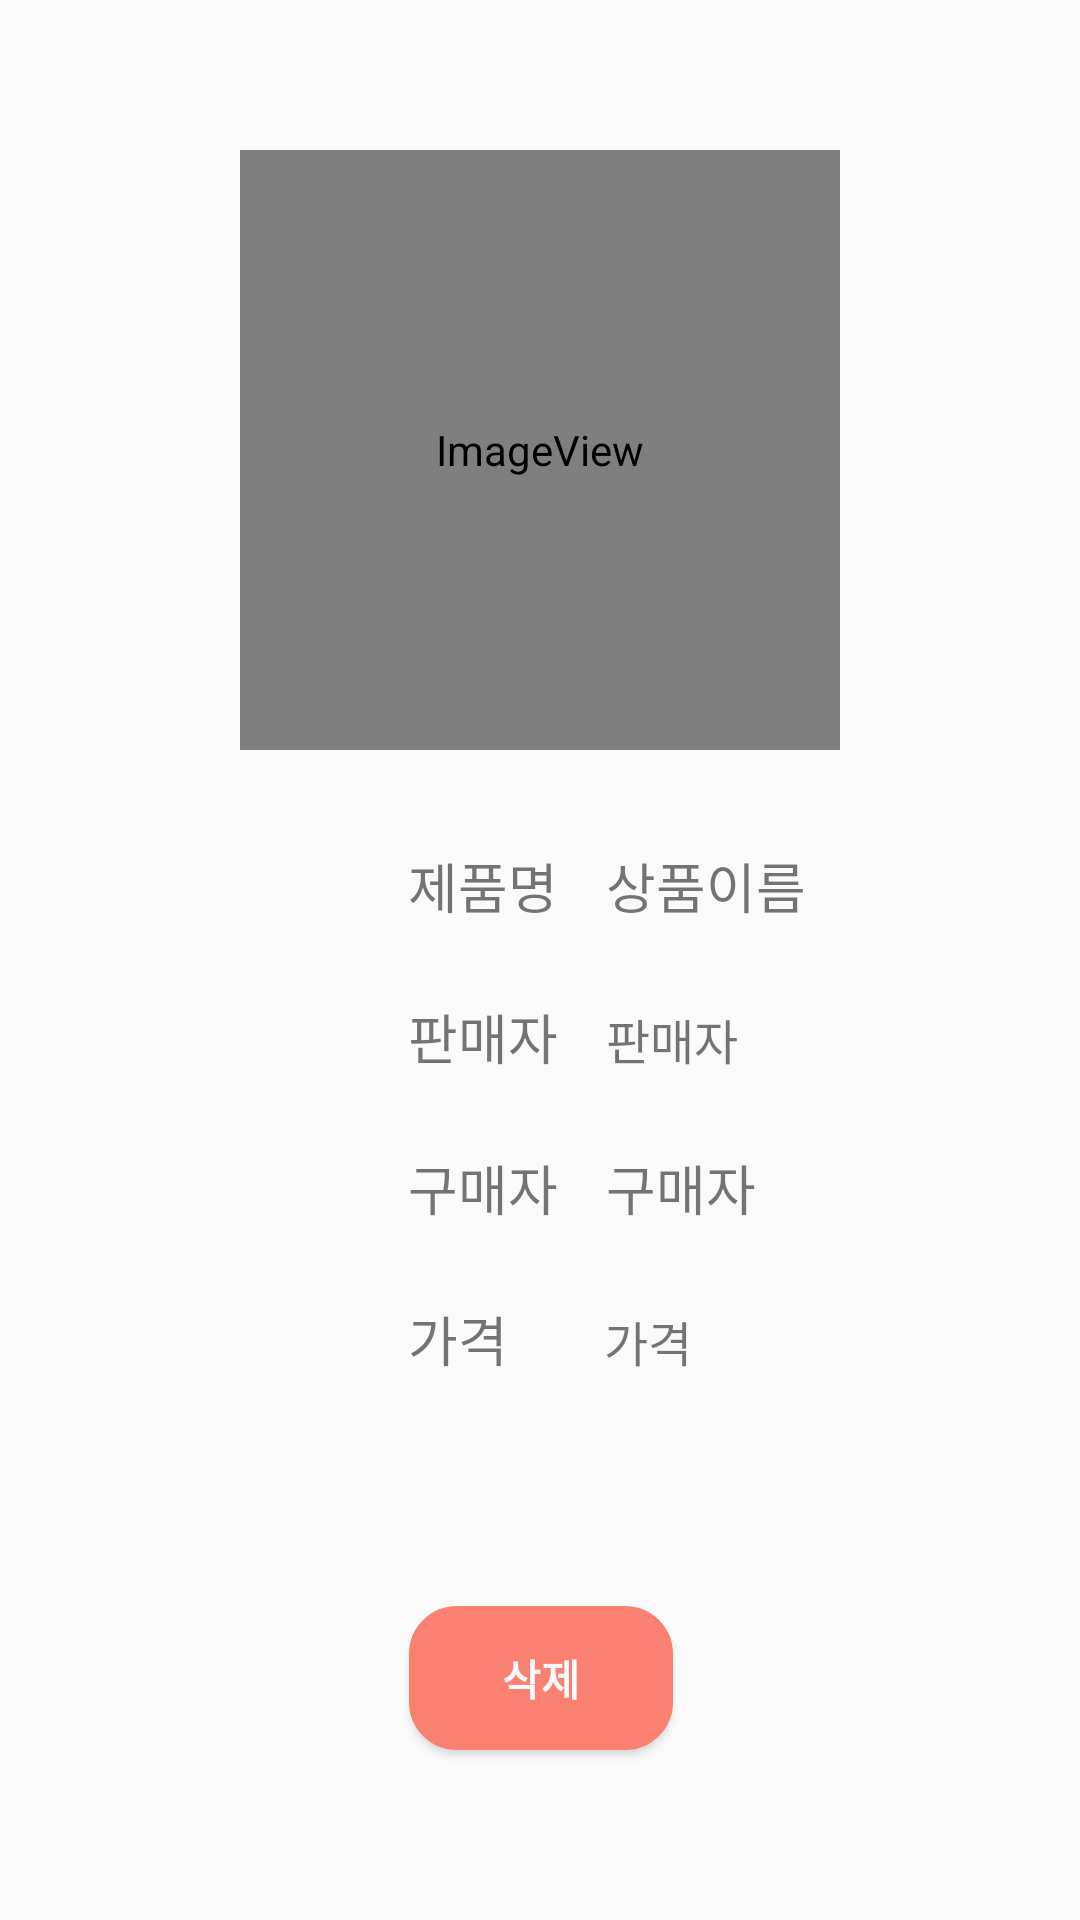

This screen was rendered from an Android layout file. Write that file and the resources it references.
<!-- AndroidManifest.xml: application theme AppTheme -->
<!-- res/layout/activity_complete_detail.xml -->
<?xml version="1.0" encoding="utf-8"?>
<androidx.constraintlayout.widget.ConstraintLayout xmlns:android="http://schemas.android.com/apk/res/android"
    xmlns:app="http://schemas.android.com/apk/res-auto"
    xmlns:tools="http://schemas.android.com/tools"
    android:id="@+id/linearLayout"
    android:layout_width="match_parent"
    android:layout_height="match_parent"
    android:orientation="vertical"
    tools:context=".CompleteDetailActivity">

    <ImageView
        android:id="@+id/iv_cd_profile"
        android:layout_width="200dp"
        android:layout_height="200dp"
        android:layout_marginTop="50dp"
        app:layout_constraintEnd_toEndOf="parent"
        app:layout_constraintStart_toStartOf="parent"
        app:layout_constraintTop_toTopOf="parent"
        app:srcCompat="@android:drawable/sym_def_app_icon" />

    <TextView
        android:id="@+id/tv_cd_name"
        android:layout_width="wrap_content"
        android:layout_height="wrap_content"
        android:layout_marginStart="16dp"
        android:layout_marginLeft="16dp"
        android:text="상품이름"
        android:textSize="18sp"
        app:layout_constraintBaseline_toBaselineOf="@+id/textView70"
        app:layout_constraintStart_toEndOf="@+id/textView70" />

    <TextView
        android:id="@+id/tv_cd_buyer"
        android:layout_width="wrap_content"
        android:layout_height="wrap_content"
        android:layout_marginStart="16dp"
        android:layout_marginLeft="16dp"
        android:text="구매자"
        android:textSize="18sp"
        app:layout_constraintBaseline_toBaselineOf="@+id/textView71"
        app:layout_constraintStart_toEndOf="@+id/textView71" />

    <TextView
        android:id="@+id/textView70"
        android:layout_width="wrap_content"
        android:layout_height="wrap_content"
        android:layout_marginStart="136dp"
        android:layout_marginLeft="136dp"
        android:layout_marginTop="32dp"
        android:text="제품명"
        android:textSize="18sp"
        app:layout_constraintStart_toStartOf="parent"
        app:layout_constraintTop_toBottomOf="@+id/iv_cd_profile" />

    <TextView
        android:id="@+id/textView72"
        android:layout_width="wrap_content"
        android:layout_height="wrap_content"
        android:layout_marginStart="136dp"
        android:layout_marginLeft="136dp"
        android:layout_marginTop="24dp"
        android:text="판매자"
        android:textSize="18sp"
        app:layout_constraintStart_toStartOf="parent"
        app:layout_constraintTop_toBottomOf="@+id/textView70" />

    <TextView
        android:id="@+id/textView73"
        android:layout_width="wrap_content"
        android:layout_height="wrap_content"
        android:layout_marginStart="136dp"
        android:layout_marginLeft="136dp"
        android:layout_marginTop="24dp"
        android:text="가격"
        android:textSize="18sp"
        app:layout_constraintStart_toStartOf="parent"
        app:layout_constraintTop_toBottomOf="@+id/textView71" />

    <TextView
        android:id="@+id/textView71"
        android:layout_width="wrap_content"
        android:layout_height="wrap_content"
        android:layout_marginStart="136dp"
        android:layout_marginLeft="136dp"
        android:layout_marginTop="24dp"
        android:text="구매자"
        android:textSize="18sp"
        app:layout_constraintStart_toStartOf="parent"
        app:layout_constraintTop_toBottomOf="@+id/textView72" />

    <ImageView
        android:id="@+id/img_btn_cdBack"
        android:layout_width="50dp"
        android:layout_height="50dp"
        android:layout_marginStart="16dp"
        android:layout_marginLeft="16dp"
        android:layout_marginBottom="16dp"
        app:layout_constraintBottom_toBottomOf="parent"
        app:layout_constraintStart_toStartOf="parent"
        app:srcCompat="@drawable/back" />

    <TextView
        android:id="@+id/tv_cd_seller"
        android:layout_width="wrap_content"
        android:layout_height="wrap_content"
        android:layout_marginStart="16dp"
        android:layout_marginLeft="16dp"
        android:text="판매자"
        android:textSize="16sp"
        app:layout_constraintBaseline_toBaselineOf="@+id/textView72"
        app:layout_constraintStart_toEndOf="@+id/textView72" />

    <TextView
        android:id="@+id/tv_cd_price"
        android:layout_width="wrap_content"
        android:layout_height="wrap_content"
        android:layout_marginStart="32dp"
        android:layout_marginLeft="32dp"
        android:text="가격"
        android:textSize="16sp"
        app:layout_constraintBaseline_toBaselineOf="@+id/textView73"
        app:layout_constraintStart_toEndOf="@+id/textView73" />

    <Button
        android:id="@+id/btn_cdel_detail"
        android:layout_width="wrap_content"
        android:layout_height="wrap_content"
        android:layout_marginTop="76dp"
        android:background="@drawable/buttonrectangle"
        android:text="삭제"
        android:textColor="#FBF9F9"
        android:textStyle="bold"
        app:layout_constraintEnd_toEndOf="parent"
        app:layout_constraintHorizontal_bias="0.501"
        app:layout_constraintStart_toStartOf="parent"
        app:layout_constraintTop_toBottomOf="@+id/textView73" />


</androidx.constraintlayout.widget.ConstraintLayout>
<!-- resources referenced by this layout -->
<resources>
  <!-- drawable buttonrectangle (drawable) -->
  <?xml version="1.0" encoding="utf-8"?>
  <shape xmlns:android="http://schemas.android.com/apk/res/android">
      android:shape="rectangle" android:padding = "10dp">
      <solid android:color="#FA8072"></solid>
      <corners
          android:bottomLeftRadius="15dp"
          android:bottomRightRadius="15dp"
          android:topLeftRadius="15dp"
          android:topRightRadius="15dp"></corners>
      <stroke android:width="2dp"
          android:color="#FA8072"></stroke>
  </shape>
  <style name="AppTheme" parent="Theme.AppCompat.Light.DarkActionBar">
  
          <item name="windowActionBar">false</item>
          <item name="windowNoTitle">true</item>
          
          <item name="colorPrimary">@color/colorPrimary</item>
          <item name="colorPrimaryDark">@color/colorPrimaryDark</item>
          <item name="colorAccent">@color/colorAccent</item>
      </style>
  <!-- not gathered from this repository: default colours our renderer supplied (Android Studio template values) -->
  <color name="colorPrimary">#FF6200EE</color>
  <color name="colorPrimaryDark">#FF3700B3</color>
  <color name="colorAccent">#FF03DAC5</color>
</resources>
